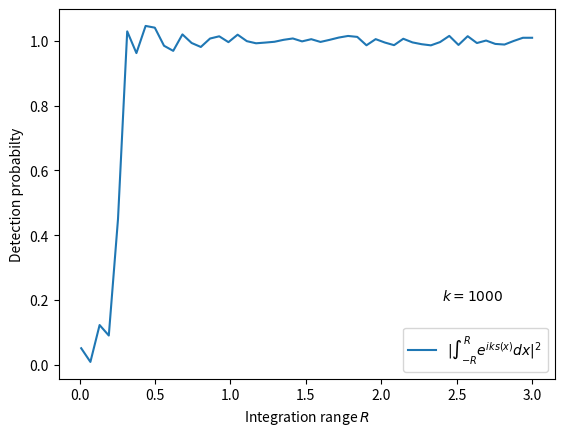

Here is the Python script that generated this plot:
# -*- coding: utf-8 -*-
"""
Created on Fri Mar 15 16:51:16 2019

[redacted]
"""

import numpy as np
import scipy
import matplotlib.pyplot as plt

k=1000

n1=2.0
n2=1.0

alpha=np.pi/6.0
beta=np.arcsin(n2/n1*np.sin(alpha))

ya=1.0
xa=-ya*np.tan(alpha)
yb=-1.0
xb=-yb*np.tan(beta)

def s(x):
    return n1*np.sqrt((xa-x)**2+ya**2)+n2*np.sqrt((xb-x)**2+yb**2)

def kernel(xa,xb):
    return 1.0/np.sqrt(xa**2+1)**(3/2.0)+1.0/np.sqrt(xa**2+1)**(3/2.0)



def K(R):
    L=1000     #Maximum Number of subdivisions for integral calculations
    eps=0.01
    N=50
    x,dx=np.linspace(0.01,R,N,retstep=True)
    real=np.empty(N)
    imag=np.empty(N)
    real[0]=scipy.integrate.quad(lambda x: np.cos(k*s(x)),-x[0],x[0],epsrel=eps,limit=L)[0]
    imag[0]=scipy.integrate.quad(lambda x: np.sin(k*s(x)),-x[0],x[0],epsrel=eps,limit=L)[0]
    for i in range(1,N):
        r1=scipy.integrate.quad(lambda x: np.cos(k*s(x)),-x[i]-dx,-x[i],epsrel=eps,limit=L)[0]
        r2=scipy.integrate.quad(lambda x: np.cos(k*s(x)),x[i],x[i]+dx,epsrel=eps,limit=L)[0]
        real[i]=real[i-1]+r1+r2
        i1=scipy.integrate.quad(lambda x: np.sin(k*s(x)),-x[i]-dx,-x[i],epsrel=eps,limit=L)[0]
        i2=scipy.integrate.quad(lambda x: np.sin(k*s(x)),x[i],x[i]+dx,epsrel=eps,limit=L)[0]
        imag[i]=imag[i-1]+i1+i2
    
    return np.sqrt(real**2+imag**2),x,real,imag



K2,x,r,i=K(3)
M=np.mean(K2[25:])

plt.plot(x,K2/M,label=r'$|\int_{-R}^{R}e^{i k s(x)}dx|^2$')
#plt.errorbar(x,K2/M,0.1*K2/M)
plt.xlabel(r'Integration range $R$')
plt.ylabel('Detection probabilty')
plt.legend(loc='best')
plt.text(2.4,0.2,r'$k=1000$')
#plt.text(1.1,0.5,r'$|\int_{-R}^{R}e^{i k s(x)}dx|^2$',fontsize=20)
plt.savefig('refraction_v3',dpi=200)
plt.show()

#N=20
#
#dx=np.linspace(0,10,N)
#
#P=np.ones(N)
#
#for i in range(N):
#    print(i+1)
#    P[i]=trans_amp(dx[i])
#
#
#plt.figure(1)
#plt.plot(dx,P/np.mean(P[20:]))
#plt.text(4.0,0.5,r'$|\int_{-\Delta x}^{\Delta x} e^{ik s(x)}dx$|',fontsize=20)
#plt.ylabel('Transition Amplitude')
#plt.xlabel(r'Integration Interval $ \Delta x$')
##plt.axis([0,10,0,1.1])
#plt.legend(loc='best')
##plt.savefig('refraction',dpi=200)
#plt.show()

#x=np.linspace(-5,5,100)
#
#plt.figure(2)
#plt.plot(x,s(x))
#plt.show()
#
#d=np.linspace(0,5,100)
#xa=-d/2
#xb=d/2
#plt.figure(3)
#plt.plot(d,kernel(xa,xb)**2)
#plt.show()